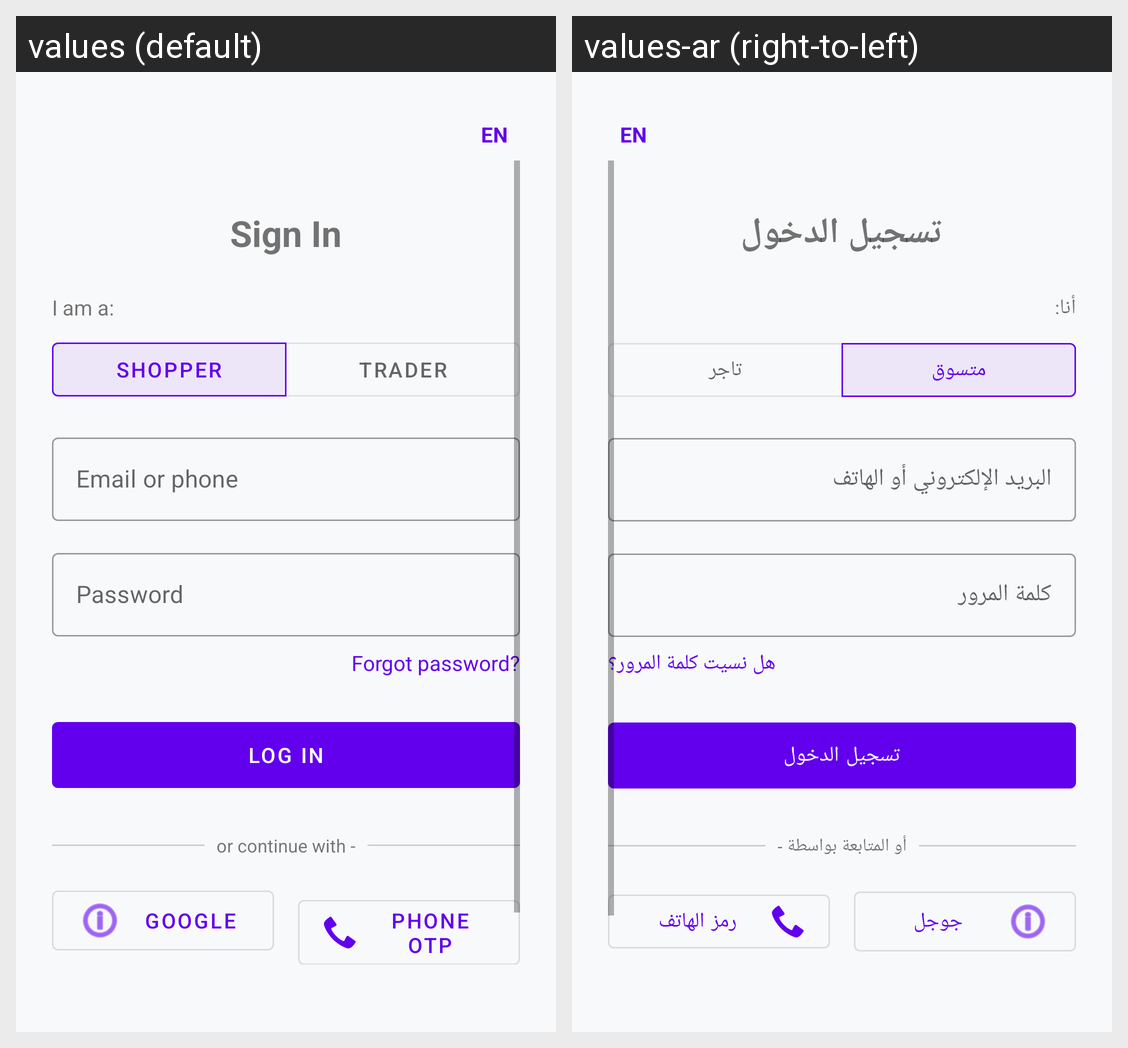

The Android screen above is rendered under two locales of the same app. Produce the string resources it draws, with the default and per-locale values.
Android screen res/layout/activity_login.xml rendered under 2 locales, left to right: values (default), values-ar (right-to-left). Device: Nexus 5 (rendered at 1080×1920; each locale shown at half size, 540×960, under a caption strip naming it); theme Theme.UsedCarParts.
Strings drawn on this screen, with the default value and each locale's value (text and hints the layout hard-codes, and strings that could not be matched under every locale, appear in the picture but are not listed):

en
  values: EN
  values-ar: EN

sign_in
  values: Sign In
  values-ar: تسجيل الدخول

i_am_a
  values: I am a:
  values-ar: أنا:

shopper
  values: Shopper
  values-ar: متسوق

trader
  values: Trader
  values-ar: تاجر

email_or_phone
  values: Email or phone
  values-ar: البريد الإلكتروني أو الهاتف

password
  values: Password
  values-ar: كلمة المرور

forgot_password
  values: Forgot password?
  values-ar: هل نسيت كلمة المرور؟

log_in
  values: Log In
  values-ar: تسجيل الدخول

or_continue_with
  values: or continue with -
  values-ar: أو المتابعة بواسطة -

google
  values: Google
  values-ar: جوجل

phone_otp
  values: Phone OTP
  values-ar: رمز الهاتف
